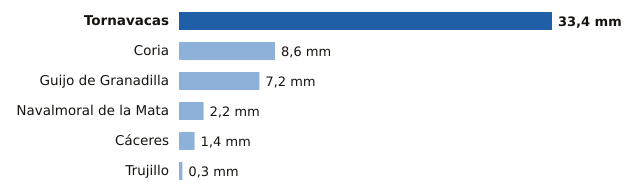

Data behind this chart, as committed beside it:
estacion, provincia, mm
Tornavacas, Cáceres, 33.4
Coria, Cáceres, 8.6
Guijo de Granadilla, Cáceres, 7.2
Navalmoral de la Mata, Cáceres, 2.2
Cáceres, Cáceres, 1.4
Trujillo, Cáceres, 0.3
